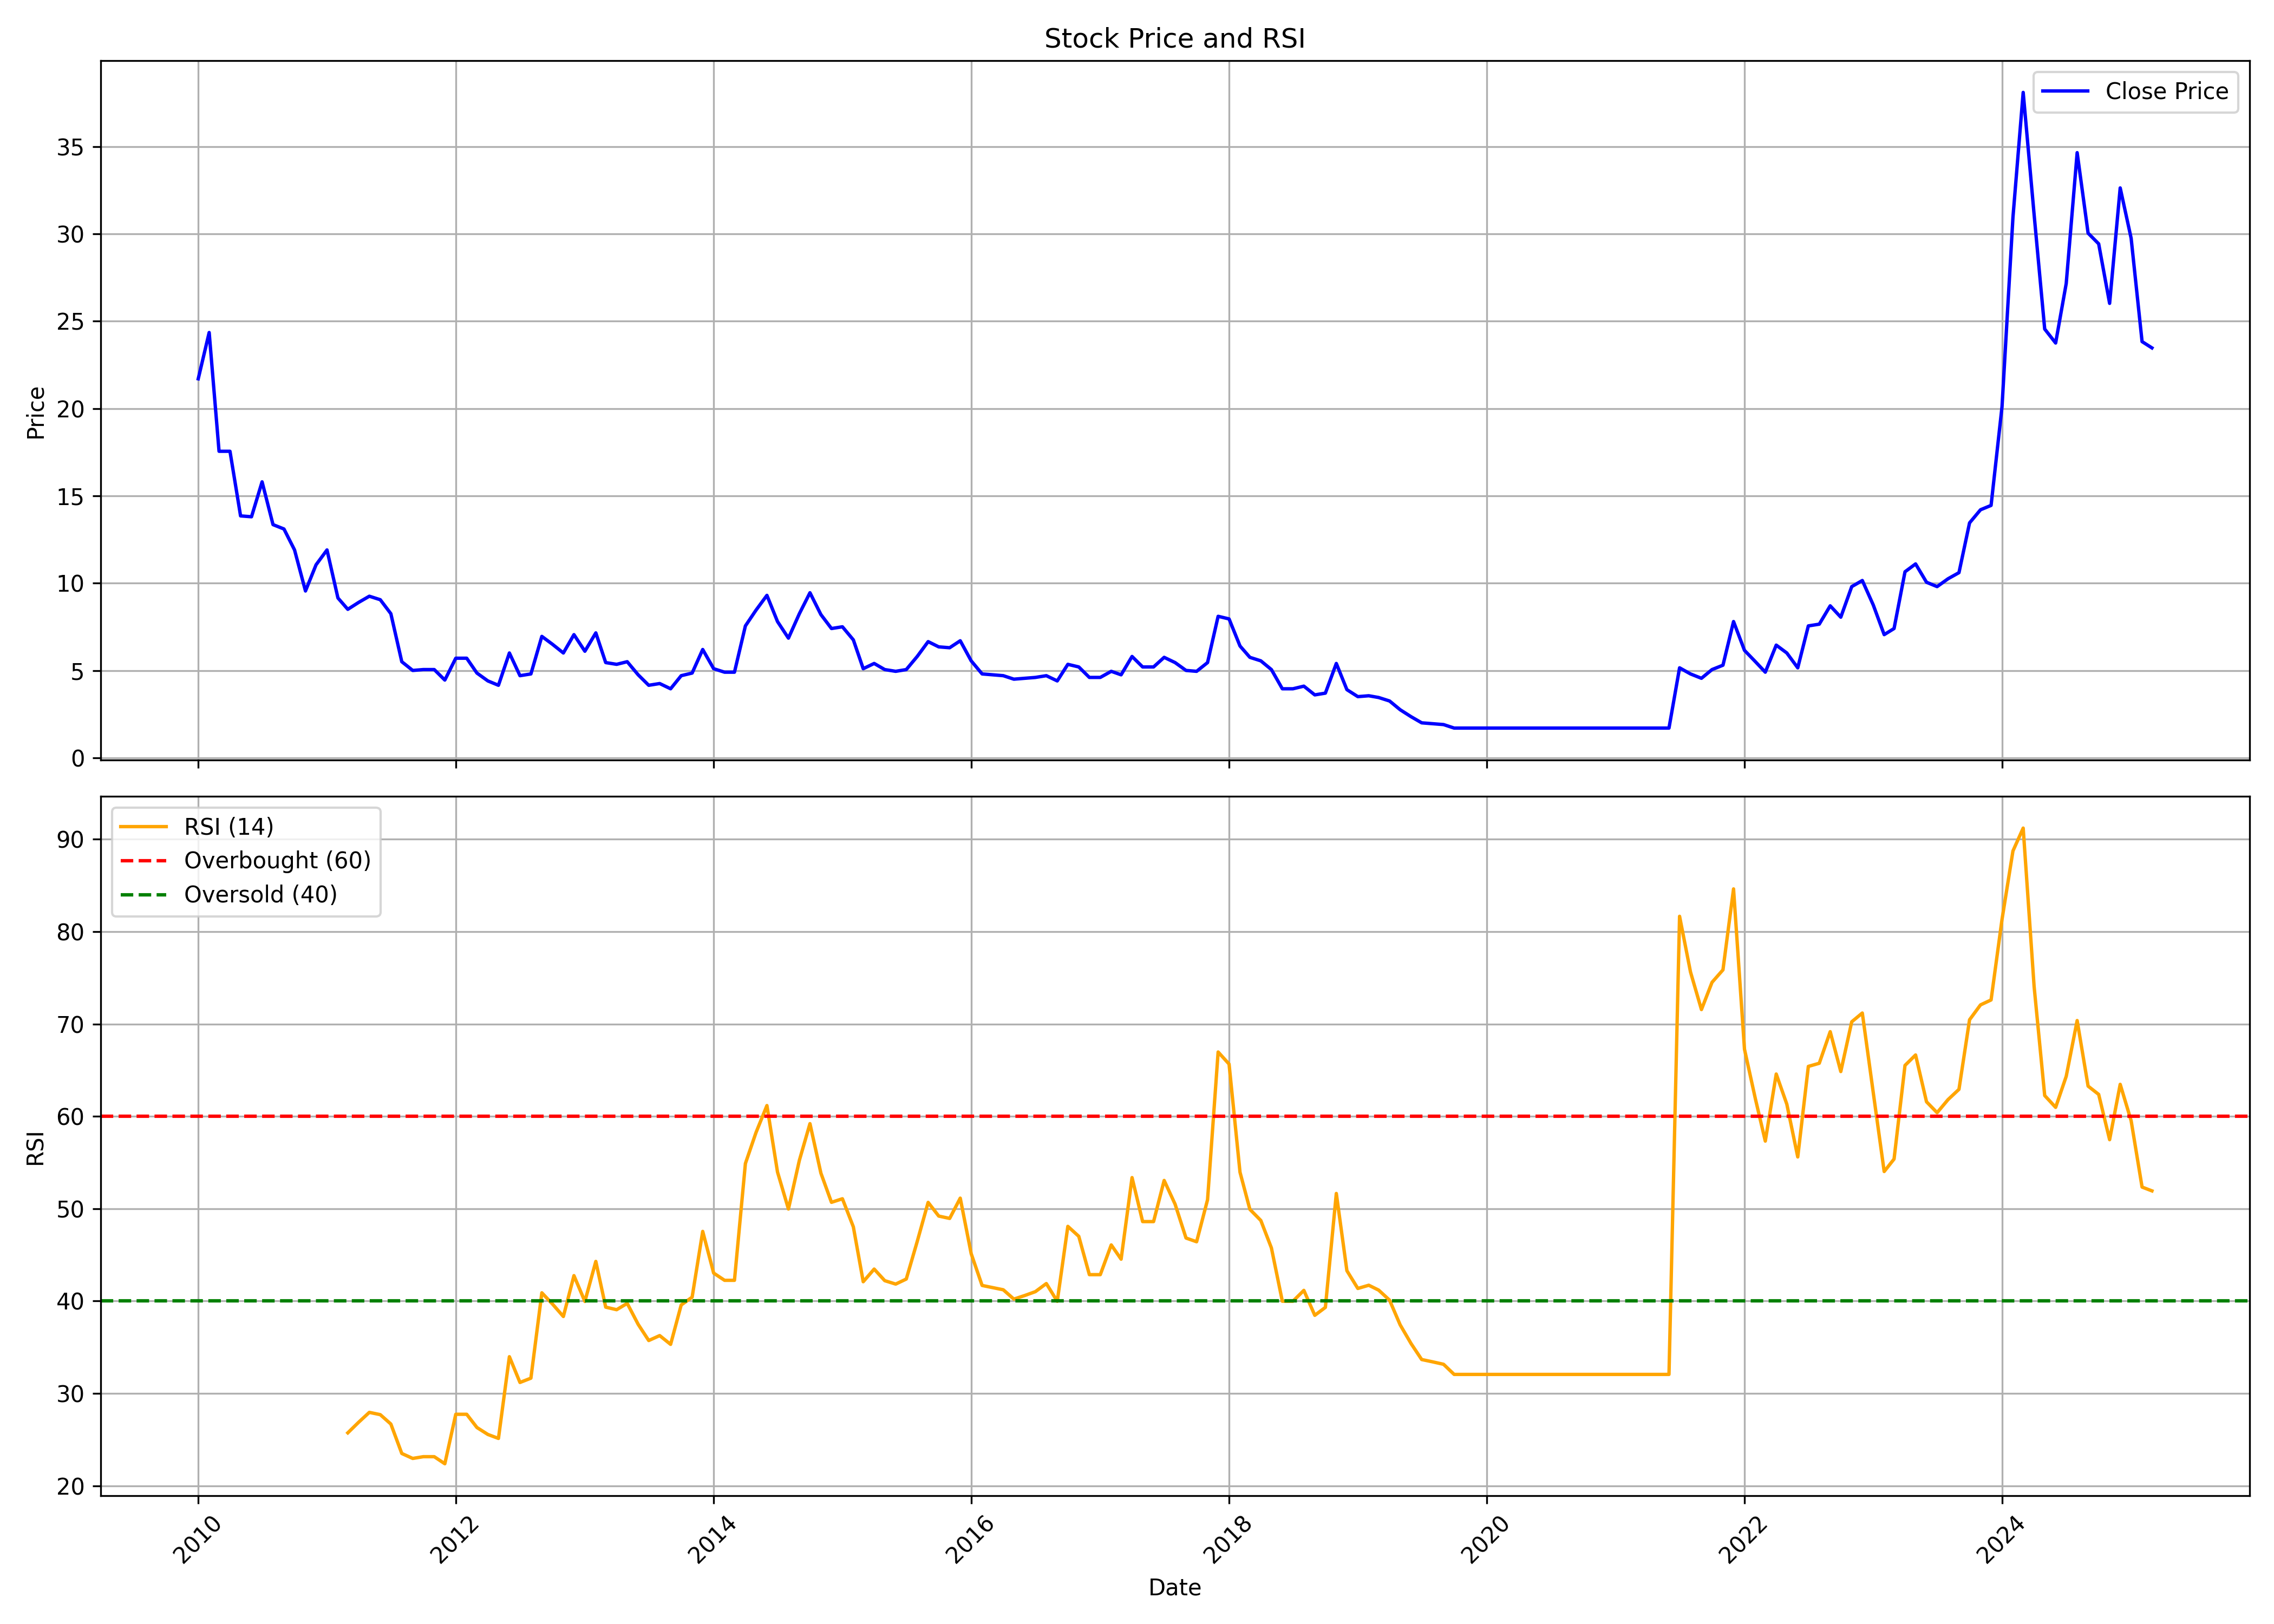

Values plotted in this chart, from the file beside it:
, date, symbol, open, high, low, close, volume, rsi
0, 2010-01-01, PVP, 24.8, 30.7, 20.3, 21.7, 12872597, 
1, 2010-02-01, PVP, 21.5, 30.05, 21.15, 24.35, 17843337, 
2, 2010-03-01, PVP, 24.35, 26.8, 17.4, 17.55, 11820611, 
3, 2010-04-01, PVP, 17.6, 19.8, 17.5, 17.55, 8723707, 
4, 2010-05-01, PVP, 17.3, 17.75, 12.4, 13.85, 6353166, 
5, 2010-06-01, PVP, 13.85, 15.45, 13.0, 13.8, 5474696, 
6, 2010-07-01, PVP, 13.65, 19.4, 12.0, 15.8, 26420673, 
7, 2010-08-01, PVP, 16.5, 16.5, 13.25, 13.35, 3032628, 
8, 2010-09-01, PVP, 13.4, 15.9, 12.9, 13.1, 5534850, 
9, 2010-10-01, PVP, 13.05, 14.15, 11.7, 11.9, 3537982, 
10, 2010-11-01, PVP, 11.95, 14.5, 9.35, 9.55, 6504066, 
11, 2010-12-01, PVP, 9.95, 12.5, 7.25, 11.05, 13473657, 
12, 2011-01-01, PVP, 11.2, 15.35, 10.75, 11.9, 14620321, 
13, 2011-02-01, PVP, 12.0, 12.0, 8.6, 9.15, 2266718, 
14, 2011-03-01, PVP, 9.15, 9.8, 8.25, 8.5, 2103767, 25.74
15, 2011-04-01, PVP, 8.4, 11.0, 8.4, 8.9, 3146635, 26.89
16, 2011-05-01, PVP, 8.95, 10.4, 8.0, 9.25, 2370866, 27.95
17, 2011-06-01, PVP, 9.1, 9.7, 8.1, 9.05, 1816326, 27.7
18, 2011-07-01, PVP, 8.7, 9.5, 8.0, 8.25, 1088131, 26.69
19, 2011-08-01, PVP, 8.1, 8.5, 4.8, 5.5, 1882893, 23.5
20, 2011-09-01, PVP, 5.5, 7.3, 4.9, 5.0, 1003314, 22.96
21, 2011-10-01, PVP, 5.0, 5.25, 4.05, 5.05, 930314, 23.15
22, 2011-11-01, PVP, 5.05, 7.15, 4.5, 5.05, 1897163, 23.15
23, 2011-12-01, PVP, 5.25, 5.35, 4.0, 4.45, 950550, 22.39
24, 2012-01-01, PVP, 4.85, 6.0, 4.25, 5.7, 1275394, 27.74
25, 2012-02-01, PVP, 5.65, 6.9, 5.5, 5.7, 1848148, 27.74
26, 2012-03-01, PVP, 5.6, 5.9, 4.3, 4.85, 951707, 26.31
27, 2012-04-01, PVP, 5.05, 5.15, 4.35, 4.4, 517783, 25.56
28, 2012-05-01, PVP, 4.4, 4.8, 3.75, 4.15, 668546, 25.13
29, 2012-06-01, PVP, 4.35, 6.15, 4.05, 6.0, 1540622, 33.98
30, 2012-07-01, PVP, 5.85, 6.05, 4.65, 4.7, 743717, 31.19
31, 2012-08-01, PVP, 4.9, 5.8, 4.6, 4.8, 446951, 31.65
32, 2012-09-01, PVP, 5.0, 7.25, 4.55, 6.95, 1532048, 40.9
33, 2012-10-01, PVP, 7.1, 7.3, 6.4, 6.5, 965846, 39.69
34, 2012-11-01, PVP, 6.45, 6.6, 5.7, 6.0, 903715, 38.33
35, 2012-12-01, PVP, 6.0, 8.85, 6.0, 7.05, 1437093, 42.76
36, 2013-01-01, PVP, 7.05, 8.5, 5.95, 6.1, 920109, 39.96
37, 2013-02-01, PVP, 6.1, 8.2, 5.95, 7.15, 802796, 44.3
38, 2013-03-01, PVP, 7.1, 7.75, 4.9, 5.45, 1543608, 39.34
39, 2013-04-01, PVP, 5.2, 6.6, 5.1, 5.35, 806162, 39.07
40, 2013-05-01, PVP, 5.35, 8.15, 4.9, 5.5, 1104990, 39.75
41, 2013-06-01, PVP, 5.6, 6.25, 4.4, 4.75, 695685, 37.48
42, 2013-07-01, PVP, 4.65, 5.7, 3.8, 4.15, 885664, 35.73
43, 2013-08-01, PVP, 4.3, 5.1, 3.35, 4.25, 921404, 36.27
44, 2013-09-01, PVP, 4.4, 5.45, 3.85, 3.95, 1752515, 35.31
45, 2013-10-01, PVP, 4.0, 4.85, 3.7, 4.7, 1282162, 39.58
46, 2013-11-01, PVP, 4.6, 7.15, 4.5, 4.85, 2653884, 40.43
47, 2013-12-01, PVP, 4.9, 6.9, 4.75, 6.2, 1840936, 47.55
48, 2014-01-01, PVP, 6.2, 6.65, 4.6, 5.1, 1095565, 43.03
49, 2014-02-01, PVP, 5.0, 5.5, 4.2, 4.9, 1446673, 42.25
50, 2014-03-01, PVP, 4.7, 5.3, 4.45, 4.9, 1984774, 42.25
51, 2014-04-01, PVP, 4.8, 9.95, 4.8, 7.55, 6309449, 54.89
52, 2014-05-01, PVP, 7.55, 10.1, 6.75, 8.45, 7520087, 58.24
53, 2014-06-01, PVP, 8.7, 11.55, 8.25, 9.3, 12134568, 61.17
54, 2014-07-01, PVP, 9.65, 9.95, 7.25, 7.8, 4725734, 53.97
55, 2014-08-01, PVP, 8.0, 8.05, 5.6, 6.85, 4360558, 49.97
56, 2014-09-01, PVP, 6.6, 11.65, 6.6, 8.25, 14214565, 55.24
57, 2014-10-01, PVP, 8.7, 11.2, 8.35, 9.45, 7183278, 59.21
58, 2014-11-01, PVP, 9.7, 10.15, 7.4, 8.2, 4974235, 53.85
59, 2014-12-01, PVP, 8.15, 8.5, 6.55, 7.4, 3712982, 50.69
... 123 more rows
